Run: headless pygame with SDL's dummy video driver; simulated clock (each Clock.tick advances the game by its frame time, no real sleeping); random seed 0; keys injected as events and as key.get_pressed() state; no mouse input.
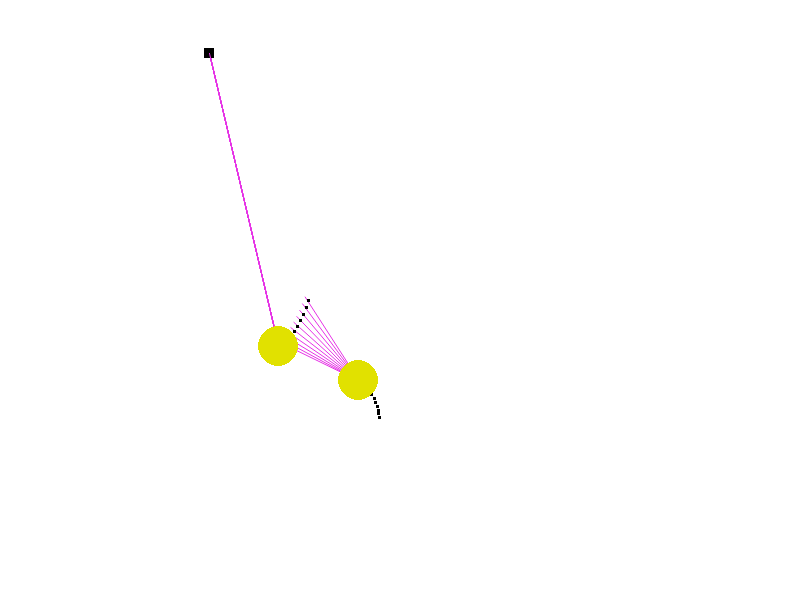
Frame 1 of 4 · flips 1–60 · no input
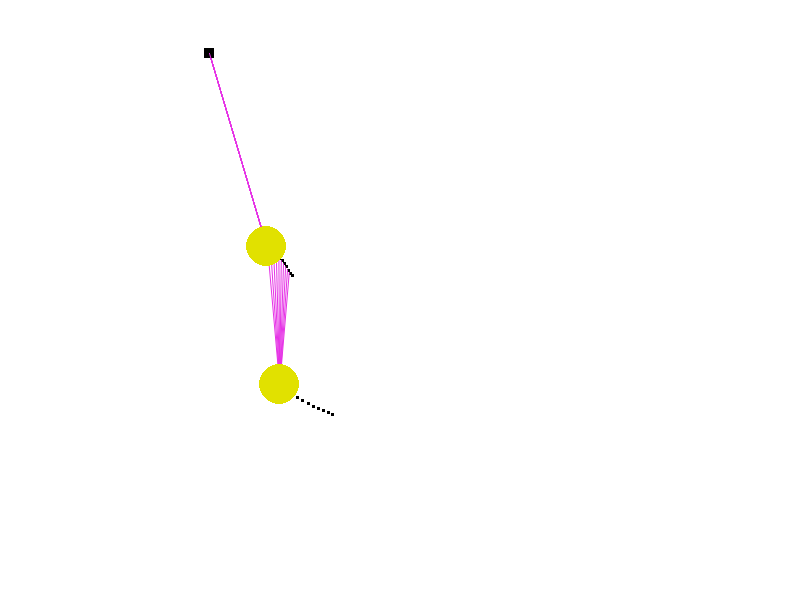
Frame 2 of 4 · flips 61–180 · tapped SPACE, RETURN · held RIGHT (→), D
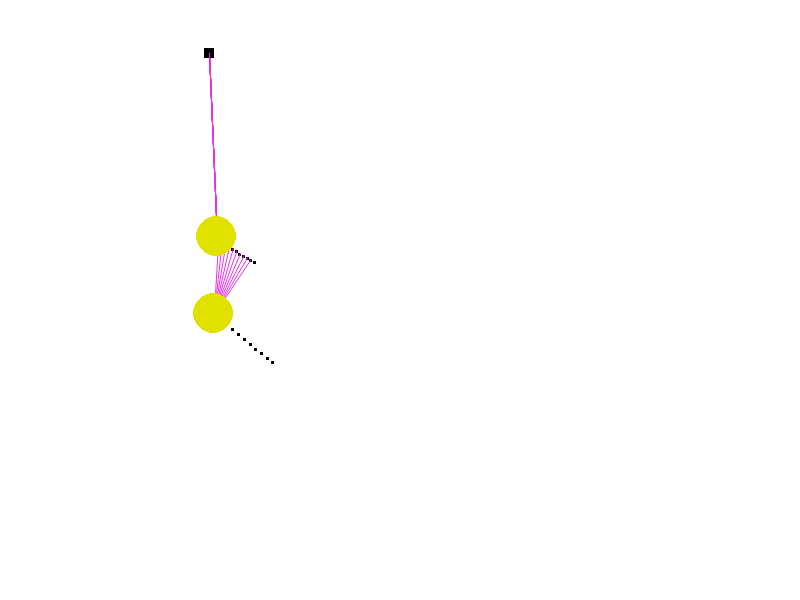
Frame 3 of 4 · flips 181–300 · held DOWN (↓), S
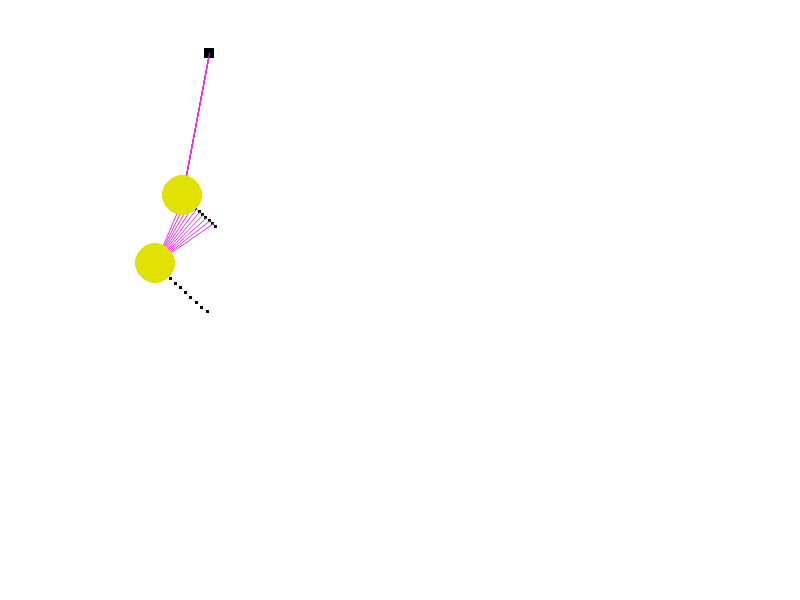
Frame 4 of 4 · flips 301–420 · held LEFT (←), A, UP (↑), W

The pygame program that drew these frames:

import pygame
import sys

# INITIAL SETTINGS
gravity = 5
mass = 30
# data = [209, 53, 238, 89, 106, 85, 0, 0, 0, 0]
# anchorX  Mass 1 Mass 2 V1 V2
# Mass 1
mass1PositionY = 238
mass1PositionX = 89
mass1VelocityY = 0

mass1VelocityX = 0

# Mass 2
mass2PositionY = 106
mass2PositionX = 85
mass2VelocityY = 0
mass2VelocityX = 0
anchorX = 209
anchorY = 53
data = [anchorX, anchorY, mass1PositionX, mass1PositionY, mass2PositionX, mass2PositionY, mass1VelocityX, mass1VelocityY, mass2VelocityX, mass2VelocityY]

timeStep = 0.28  # наша дельта Т

k = 2
damping = 2

FPS = 60
WIN_WIDTH = 800
WIN_HEIGHT = 600
WHITE = (255, 255, 255)
BLACK = (0, 0, 0)
GRAY = (125, 125, 125)
LIGHT_BLUE = (64, 128, 255)
GREEN = (0, 200, 64)
YELLOW = (225, 225, 0)
PINK = (230, 50, 230)

clock = pygame.time.Clock()
sc = pygame.display.set_mode(
    (WIN_WIDTH, WIN_HEIGHT))

def Euler(data, n = 10, h = 0.01):
    sc.fill(WHITE)
    while True:
        for i in pygame.event.get():
            if i.type == pygame.QUIT:
                sys.exit()
        #sc.fill(WHITE)
        data_normal = data
        result_normal = spring(data_normal)
        for i in range(2, 10):
            data_normal[i] = result_normal[i - 2]

        for i in range(n):
            result = spring(data)
            for i in range(2, 10):
                data[i] = result[i - 2]
            data[3] += h * result[3]  # y1
            data[2] += h  # x1
            data[5] += h * result[5]  # y2
            data[4] += h  # x2
            # data[1] += h * result[3]  # y1
            # data[0] += h  # x1
            # data[3] += h * result[5]  # y2
            # data[2] += h  # x2

            # pygame.draw.rect(sc, BLACK, (data[0], data[1], 3, 3))
            # pygame.draw.rect(sc, BLACK, (data[2], data[3], 3, 3))

            pygame.draw.rect(sc, BLACK, (data_normal[0]-5, data_normal[1]-5, 10, 10))
            #pygame.draw.aaline(sc, PINK, [result_normal[0], result_normal[1]], [data_normal[0], data_normal[1]])
            #pygame.draw.aaline(sc, PINK, [result_normal[2], result_normal[3]], [result[0], result[1]])
            #pygame.draw.circle(sc, YELLOW, (result_normal[0], result_normal[1]), 20)
            #pygame.draw.circle(sc, YELLOW, (result_normal[2], result_normal[3]), 20)
            pygame.draw.rect(sc, BLACK, (data[2], data[3], 3, 3))
            pygame.draw.rect(sc, BLACK, (data[4], data[5], 3, 3))
            pygame.display.update()
        clock.tick(FPS)

    # return [data[2], data[3], data[4], data[5]]

def spring(data):
    anchorX = data[0]
    anchorY = data[1]
    mass1PositionX = data[2]
    mass1PositionY = data[3]
    mass2PositionX = data[4]
    mass2PositionY = data[5]
    mass1VelocityX = data[6]
    mass1VelocityY = data[7]
    mass2VelocityX = data[8]
    mass2VelocityY = data[9]

    # Mass1SpringForce
    mass1SpringForceY = -k * (mass1PositionY - anchorY)  # методы вычмата но под вопрососм

    mass1SpringForceX = -k * (mass1PositionX - anchorX)

    # Mass2SpringForce

    mass2SpringForceY = -k * (mass2PositionY - mass1PositionY)

    mass2SpringForceX = -k * (mass2PositionX - mass1PositionX)

    # Mass1daming

    mass1DampingForceY = damping * mass1VelocityY

    mass1DampingForceX = damping * mass1VelocityX

    # Mass2daming

    mass2DampingForceY = damping * mass2VelocityY

    mass2DampingForceX = damping * mass2VelocityX

    # Mass1netforce

    mass1ForceY = mass1SpringForceY + mass * gravity - mass1DampingForceY - mass2SpringForceY + mass2DampingForceY  # или здесь методы вычмата

    mass1ForceX = mass1SpringForceX - mass1DampingForceX - mass2SpringForceX + mass2DampingForceX

    # Mass2netforce

    mass2ForceY = mass2SpringForceY + mass * gravity - mass2DampingForceY

    mass2ForceX = mass2SpringForceX - mass2DampingForceX

    # Mass1acceleration

    mass1AccelerationY = mass1ForceY / mass

    mass1AccelerationX = mass1ForceX / mass

    # Mass2acceleration

    mass2AccelerationY = mass2ForceY / mass

    mass2AccelerationX = mass2ForceX / mass

    # Mass1velocity
    mass1VelocityY = mass1VelocityY + mass1AccelerationY * timeStep
    mass1VelocityX = mass1VelocityX + mass1AccelerationX * timeStep

    # Mass2velocity
    mass2VelocityY = mass2VelocityY + mass2AccelerationY * timeStep
    mass2VelocityX = mass2VelocityX + mass2AccelerationX * timeStep

    # Mass1position
    mass1PositionY = mass1PositionY + mass1VelocityY * timeStep
    mass1PositionX = mass1PositionX + mass1VelocityX * timeStep

    # Mass2position
    mass2PositionY = mass2PositionY + mass2VelocityY * timeStep
    mass2PositionX = mass2PositionX + mass2VelocityX * timeStep

    return [mass1PositionX, mass1PositionY, mass2PositionX, mass2PositionY, mass1VelocityX, mass1VelocityY, mass2VelocityX, mass2VelocityY]

def middle_point(data, n = 10, h = 0.01):
    while True:
        for i in pygame.event.get():
            if i.type == pygame.QUIT:
                sys.exit()
        sc.fill(WHITE)
        data_normal = data
        result_normal = spring(data_normal)
        for i in range(2, 10):
            data_normal[i] = result_normal[i - 2]

        for i in range(n):
            result = spring(data)
            for i in range(2, 10):
                data[i] = result[i - 2]

            k1_x = data[2]
            k1_y = data[3]
            k2_x = data[2] + h*k1_x/2
            k2_y = data[3] + h*k1_y/2
            data[2] = data[2] + h*k2_x
            data[3] = data[3] + h*k2_y

            k1_x = data[4]
            k1_y = data[5]
            k2_x = data[4] + h * k1_x / 2
            k2_y = data[5] + h * k1_y / 2
            data[4] = data[4] + h * k2_x
            data[5] = data[5] + h * k2_y


            # pygame.draw.rect(sc, BLACK, (data[0], data[1], 3, 3))
            # pygame.draw.rect(sc, BLACK, (data[2], data[3], 3, 3))

            pygame.draw.rect(sc, BLACK, (data_normal[0]-5, data_normal[1]-5, 10, 10))
            pygame.draw.aaline(sc, PINK, [result_normal[0], result_normal[1]], [data_normal[0], data_normal[1]])
            pygame.draw.aaline(sc, PINK, [result_normal[2], result_normal[3]], [result[0], result[1]])
            pygame.draw.circle(sc, YELLOW, (result_normal[0], result_normal[1]), 20)
            pygame.draw.circle(sc, YELLOW, (result_normal[2], result_normal[3]), 20)
            pygame.draw.rect(sc, BLACK, (data[2], data[3], 3, 3))
            pygame.draw.rect(sc, BLACK, (data[4], data[5], 3, 3))
            pygame.display.update()
        clock.tick(FPS)



def runge_kutta_4(data, n = 10, h = 0.01):
    """
    0
    a21 0
    0 a32 0
    0 0 a43 0
    b1b2 b3 b4"""
    a21 = 1/2
    a32 = 1/2
    a43 = 1
    b1 = 1/6
    b2 = 1/3
    b3 = 1/3
    b4 = 1/6
    sc.fill(WHITE)
    while True:
        for i in pygame.event.get():
            if i.type == pygame.QUIT:
                sys.exit()
        sc.fill(WHITE)
        data_normal = data
        result_normal = spring(data_normal)
        for i in range(2, 10):
            data_normal[i] = result_normal[i - 2]
        for i in range(n):
            result = spring(data)
            for i in range(2, 10):
                data[i] = result[i - 2]
            k1_x = data[2]
            k1_y = data[3]
            k2_x = data[2] + h*a21*k1_x
            k2_y = data[3] + h*a21*k1_y
            k3_x = data[2] + h*a32*k2_x
            k3_y = data[3] + h*a32*k2_y
            k4_x = data[2] + h*a43*k3_x
            k4_y = data[3] + h*a43*k3_y
            data[2] = data[2] + h*(b1*k1_x + b2*k2_x + b3*k3_x + b4*k4_x)
            data[3] = data[3] + h*(b1*k1_y + b2*k2_y + b3*k3_y + b4*k4_y)

            k1_x = data[4]
            k1_y = data[5]
            k2_x = data[4] + h * a21 * k1_x
            k2_y = data[5] + h * a21 * k1_y
            k3_x = data[4] + h * a32 * k2_x
            k3_y = data[5] + h * a32 * k2_y
            k4_x = data[4] + h * a43 * k3_x
            k4_y = data[5] + h * a43 * k3_y
            data[4] = data[4] + h * (b1 * k1_x + b2 * k2_x + b3 * k3_x + b4 * k4_x)
            data[5] = data[5] + h * (b1 * k1_y + b2 * k2_y + b3 * k3_y + b4 * k4_y)


            # pygame.draw.rect(sc, BLACK, (data[0], data[1], 3, 3))
            # pygame.draw.rect(sc, BLACK, (data[2], data[3], 3, 3))

            pygame.draw.rect(sc, BLACK, (data_normal[0]-5, data_normal[1]-5, 10, 10))
            pygame.draw.aaline(sc, PINK, [result_normal[0], result_normal[1]], [data_normal[0], data_normal[1]])
            pygame.draw.aaline(sc, PINK, [result_normal[2], result_normal[3]], [result[0], result[1]])
            pygame.draw.circle(sc, YELLOW, (result_normal[0], result_normal[1]), 20)
            pygame.draw.circle(sc, YELLOW, (result_normal[2], result_normal[3]), 20)
            pygame.draw.rect(sc, BLACK, (data[2], data[3], 3, 3))
            pygame.draw.rect(sc, BLACK, (data[4], data[5], 3, 3))
            pygame.display.update()
        clock.tick(FPS)

#Euler(data=data)
#middle_point(data)
runge_kutta_4(data)
